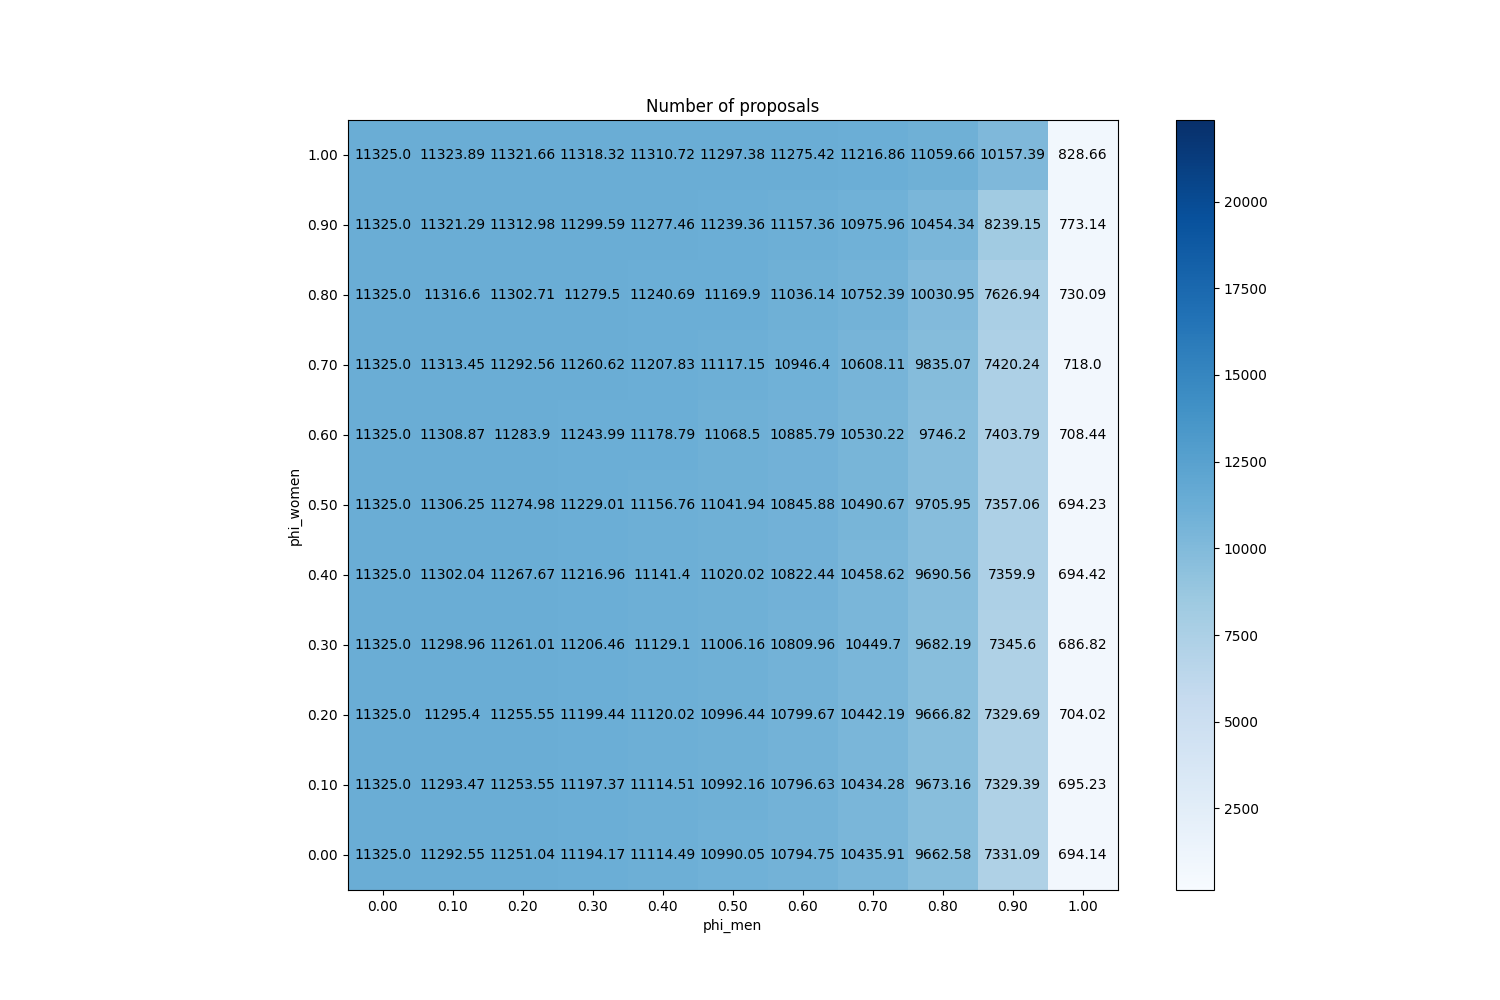

Data behind this chart, as committed beside it:
phi_men, phi_women
(0.0, 0.0), 11325
(0.1, 0.0), 11293
(0.2, 0.0), 11251
(0.3, 0.0), 11194
(0.4, 0.0), 11114
(0.5, 0.0), 10990
(0.6, 0.0), 10795
(0.7, 0.0), 10436
(0.8, 0.0), 9663
(0.9, 0.0), 7331
(1.0, 0.0), 694.1
(0.0, 0.1), 11325
(0.1, 0.1), 11293
(0.2, 0.1), 11254
(0.3, 0.1), 11197
(0.4, 0.1), 11115
(0.5, 0.1), 10992
(0.6, 0.1), 10797
(0.7, 0.1), 10434
(0.8, 0.1), 9673
(0.9, 0.1), 7329
(1.0, 0.1), 695.2
(0.0, 0.2), 11325
(0.1, 0.2), 11295
(0.2, 0.2), 11256
(0.3, 0.2), 11199
(0.4, 0.2), 11120
(0.5, 0.2), 10996
(0.6, 0.2), 10800
(0.7, 0.2), 10442
(0.8, 0.2), 9667
(0.9, 0.2), 7330
(1.0, 0.2), 704
(0.0, 0.3), 11325
(0.1, 0.3), 11299
(0.2, 0.3), 11261
(0.3, 0.3), 11206
(0.4, 0.3), 11129
(0.5, 0.3), 11006
(0.6, 0.3), 10810
(0.7, 0.3), 10450
(0.8, 0.3), 9682
(0.9, 0.3), 7346
(1.0, 0.3), 686.8
(0.0, 0.4), 11325
(0.1, 0.4), 11302
(0.2, 0.4), 11268
(0.3, 0.4), 11217
(0.4, 0.4), 11141
(0.5, 0.4), 11020
(0.6, 0.4), 10822
(0.7, 0.4), 10459
(0.8, 0.4), 9691
(0.9, 0.4), 7360
(1.0, 0.4), 694.4
(0.0, 0.5), 11325
(0.1, 0.5), 11306
(0.2, 0.5), 11275
(0.3, 0.5), 11229
(0.4, 0.5), 11157
... 61 more rows
